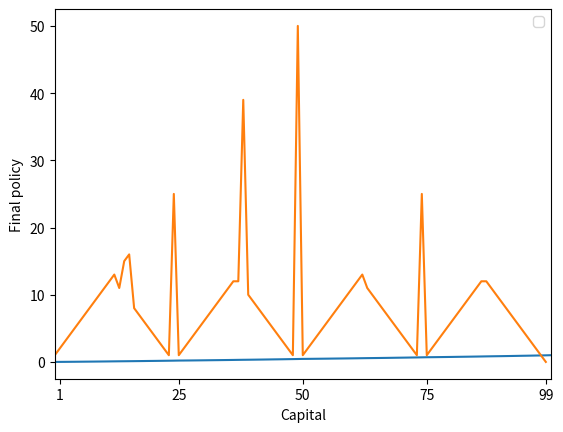

Source code (Python):
import matplotlib.pyplot as plt
def get_a(s):
    return min(s,100-s)
def value_iteration(S,theta,P):
    #list for all value of state
    V = [0 for i in range(101)]
    optimal = [0 for i in range(100)]
    loop = True
    while loop:
        target = 0
        for s in S:
            v = V[s]
            #list for all possible action
            A = [i+1 for i in range(get_a(s))]
            value = [0 for i in range(len(A)+1)]
            for a in A:
                if a+s>=100:
                    #print "%d %d %d %d"%(len(A),a,s+a,s-a)
                    value[a] = P*(1+V[s+a])+(1-P)*(0+V[s-a])
                else:
                    value[a] = P*V[s+a]+(1-P)*V[s-a]
            #find the max value except V[0] and V[100]
            V[s] = max(value)
            optimal[s-1] = value.index(V[s])
            target = max(target,abs(v-V[s]))
        if target<theta:
            loop = False
            V[100] = 1 
        
    return(V,optimal)
                
             
                


if __name__=="__main__":
    #array for all the state
    S = [i for i in range(1,100)]
    theta = 0.001
    #probability of get head
    P = 0.45
    (V,optimal)=value_iteration(S,theta,P)
    #show two graph
    plt.plot(V)
    plt.xlim([0,100])
    plt.xticks([1,25,50,75,99])
    plt.xlabel('Capital')
    plt.ylabel('Value estimates')
    plt.legend()
    plt.show()
    
    plt.plot(optimal)
    plt.xlim([0,100])
    plt.xticks([1,25,50,75,99])
    plt.xlabel('Capital')
    plt.ylabel('Final policy')
    plt.legend()
    plt.show()    
    

